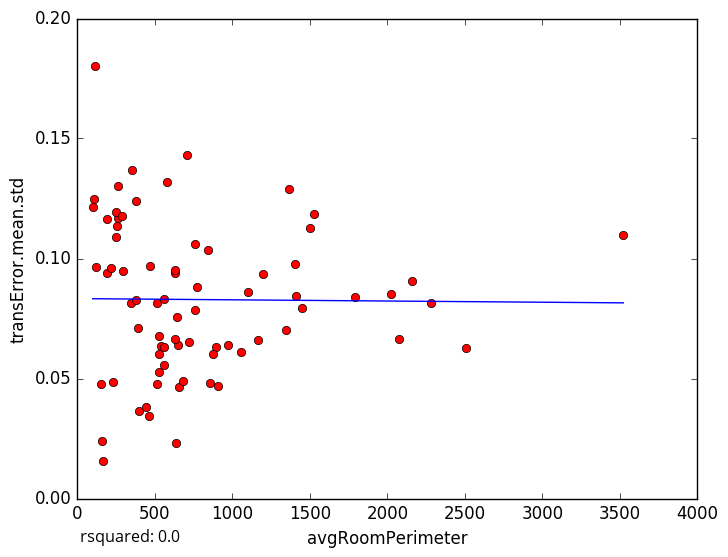

Values plotted in this chart, from the file beside it:
avgRoomPerimeter, transError.mean.std
1365, 0.1288
2504, 0.06261
397.6, 0.03632
158.6, 0.02402
635.9, 0.02318
109, 0.1247
1528, 0.1184
759.2, 0.106
907.6, 0.04688
529.4, 0.05256
720.4, 0.06527
443.6, 0.03804
231.3, 0.0487
655.6, 0.04655
162.3, 0.0157
1446, 0.07955
1054, 0.06099
539.1, 0.06345
99.29, 0.1217
252.4, 0.1088
191.7, 0.1165
379.1, 0.124
262.3, 0.117
191.6, 0.09385
294.8, 0.09491
252.6, 0.1134
633, 0.09406
707, 0.1432
152.4, 0.0477
511.1, 0.08151
855.6, 0.04829
3523, 0.1099
345.9, 0.08158
651, 0.06398
120.2, 0.0966
264.1, 0.1302
462.7, 0.03444
381.1, 0.08253
759, 0.07872
1345, 0.07036
351.3, 0.1369
575.9, 0.1317
973.1, 0.06385
557.9, 0.08322
1503, 0.1127
774.6, 0.08828
556, 0.06307
2161, 0.0905
1411, 0.08445
2285, 0.08126
511.2, 0.04783
630.8, 0.06655
894.5, 0.06304
1099, 0.08621
630.5, 0.09517
1195, 0.09363
1792, 0.08385
525.2, 0.06753
391, 0.07116
645.2, 0.07549
... 18 more rows
